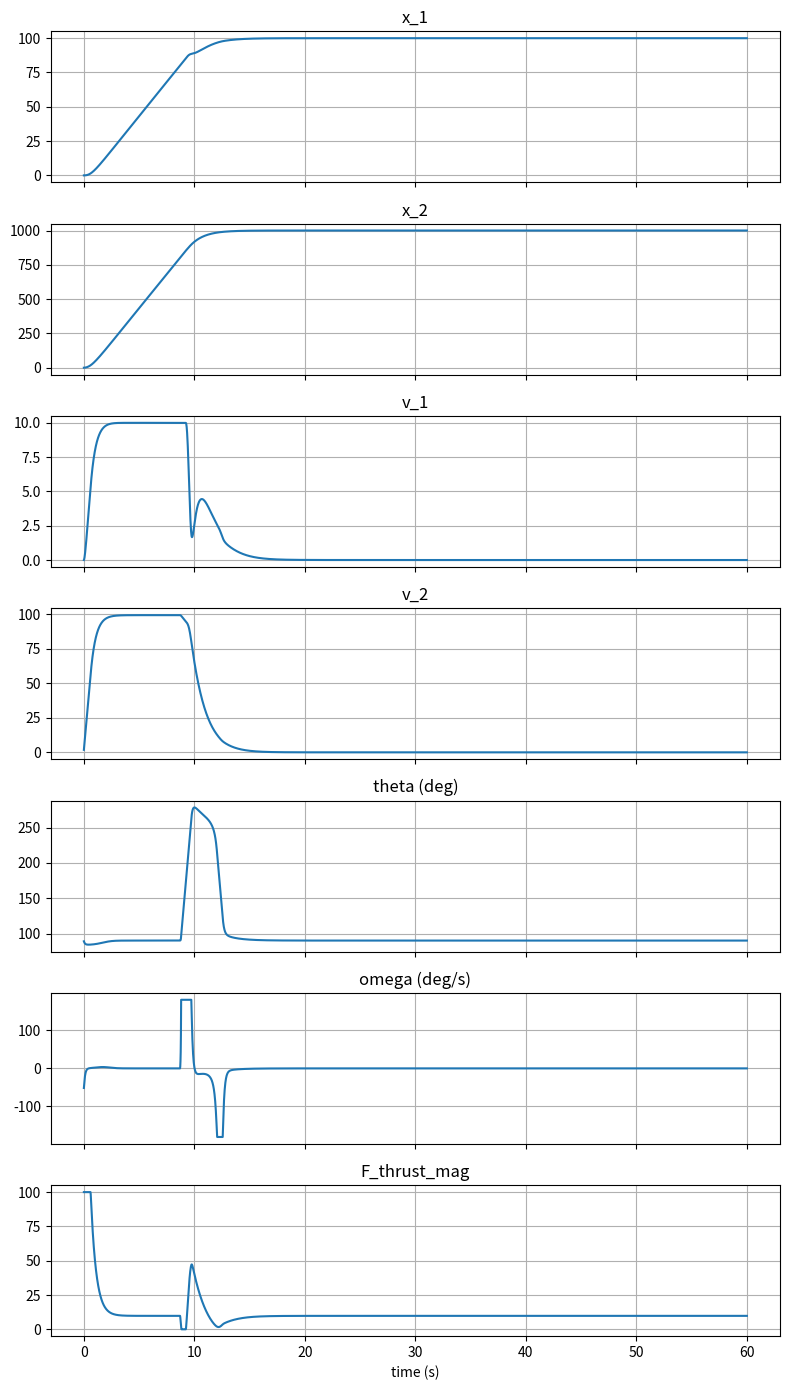
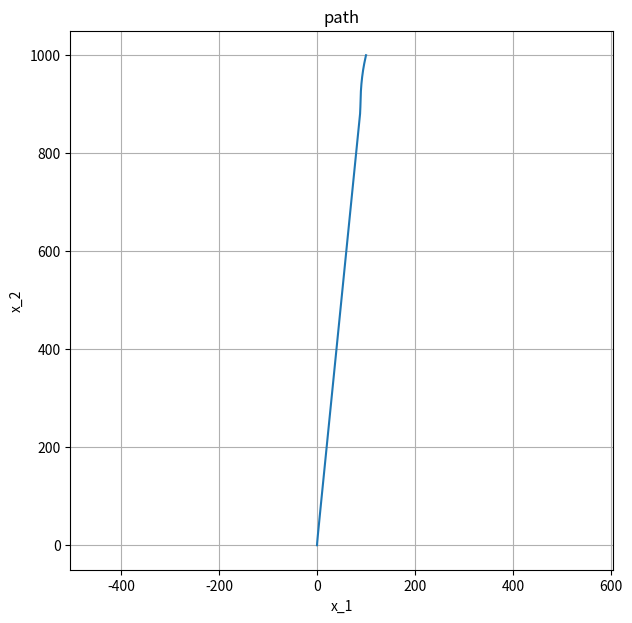

Recreate these plots in Python, in order.
import math
import matplotlib.pyplot as plt
import numpy as np


def clamp(value, low, high):
    return min(max(value, low), high)


g = 9.8
sim_time = 60.0
dt = 0.02
num_steps = int(sim_time / dt)
t = (np.arange(num_steps) + 1) * dt

x_ref = np.array([100.0, 1000.0])
K_v, K_a, K_j, K_omega = 0.5, 2.0, 40.0, 10.0
max_omega = 30 / 60 * 2 * math.pi

m = 1.0
F_g = np.array([0.0, -m * g])
x = np.zeros((2, num_steps))
v = np.zeros((2, num_steps))
a = np.zeros((2, num_steps))
F_thrust_mag = np.zeros(num_steps)
B = np.zeros((2, 2, num_steps))
theta = np.zeros(num_steps)
omega_s = np.zeros(num_steps)

B[:, :, 0] = np.array([[0.0, -1.0], [1.0, 0.0]])
a[:, 0] = F_g / m
F_thrust_mag[0] = m * g
theta[0] = math.atan2(B[1, 0, 0], B[0, 0, 0])

for n in range(num_steps):
    p = max(n - 1, 0)
    x0, v0, a0 = x[:, p], v[:, p], a[:, p]
    B0 = B[:, :, p]
    dir0 = B0[:, 0]
    F_thrust0 = F_thrust_mag[p]

    v_ref_uncapped = -K_v * (x0 - x_ref)
    norm_uncapped = np.linalg.norm(v_ref_uncapped)
    v_ref_mag = clamp(norm_uncapped, 0.0, 100.0)
    v_ref = v_ref_mag * v_ref_uncapped / norm_uncapped if norm_uncapped > 0 else np.zeros(2)

    a_ref = -K_a * (v0 - v_ref)
    j_ref = -K_j * (a0 - a_ref)
    F_thrust_dot_ref = m * j_ref

    F_thrust_ref = F_thrust0 * dir0 + F_thrust_dot_ref * dt
    F_thrust_mag_in = clamp(np.dot(F_thrust_ref, dir0), 0.0, 100.0)

    F_thrust_ref_s = np.linalg.solve(B0, F_thrust_ref)
    norm_ref_s = np.linalg.norm(F_thrust_ref_s)
    F_thrust_ref_dir_s = F_thrust_ref_s / norm_ref_s if norm_ref_s > 0 else np.zeros(2)
    b_1_s = np.array([1.0, 0.0])

    cross_z = b_1_s[0] * F_thrust_ref_dir_s[1] - b_1_s[1] * F_thrust_ref_dir_s[0]
    delta_theta_s = math.asin(clamp(cross_z, -1.0, 1.0))
    omega_in_s = clamp(K_omega * delta_theta_s, -max_omega, max_omega)

    b1 = B0[:, 0]
    F_net = F_thrust_mag_in * b1 + F_g
    a[:, n] = F_net / m
    v[:, n] = v0 + a[:, n] * dt
    x[:, n] = x0 + v0 * dt + 0.5 * a[:, n] * dt * dt
    F_thrust_mag[n] = F_thrust_mag_in

    dtheta = omega_in_s * dt
    rotation = np.array([[math.cos(dtheta), -math.sin(dtheta)], [math.sin(dtheta), math.cos(dtheta)]])
    B[:, :, n] = B0 @ rotation
    theta[n] = theta[p] + dtheta
    omega_s[n] = omega_in_s

names = ("x_1", "x_2", "v_1", "v_2", "theta (deg)", "omega (deg/s)", "F_thrust_mag")
values = (x[0], x[1], v[0], v[1], np.degrees(theta), np.degrees(omega_s), F_thrust_mag)
fig, axes = plt.subplots(7, 1, figsize=(8, 14), sharex=True)
for ax, value, name in zip(axes, values, names):
    ax.plot(t, value)
    ax.set_title(name)
    ax.grid(True)
axes[-1].set_xlabel("time (s)")
plt.tight_layout()

plt.figure(figsize=(7, 7))
plt.plot(x[0], x[1])
plt.xlabel("x_1")
plt.ylabel("x_2")
plt.title("path")
plt.axis("equal")
plt.grid(True)
plt.show()
